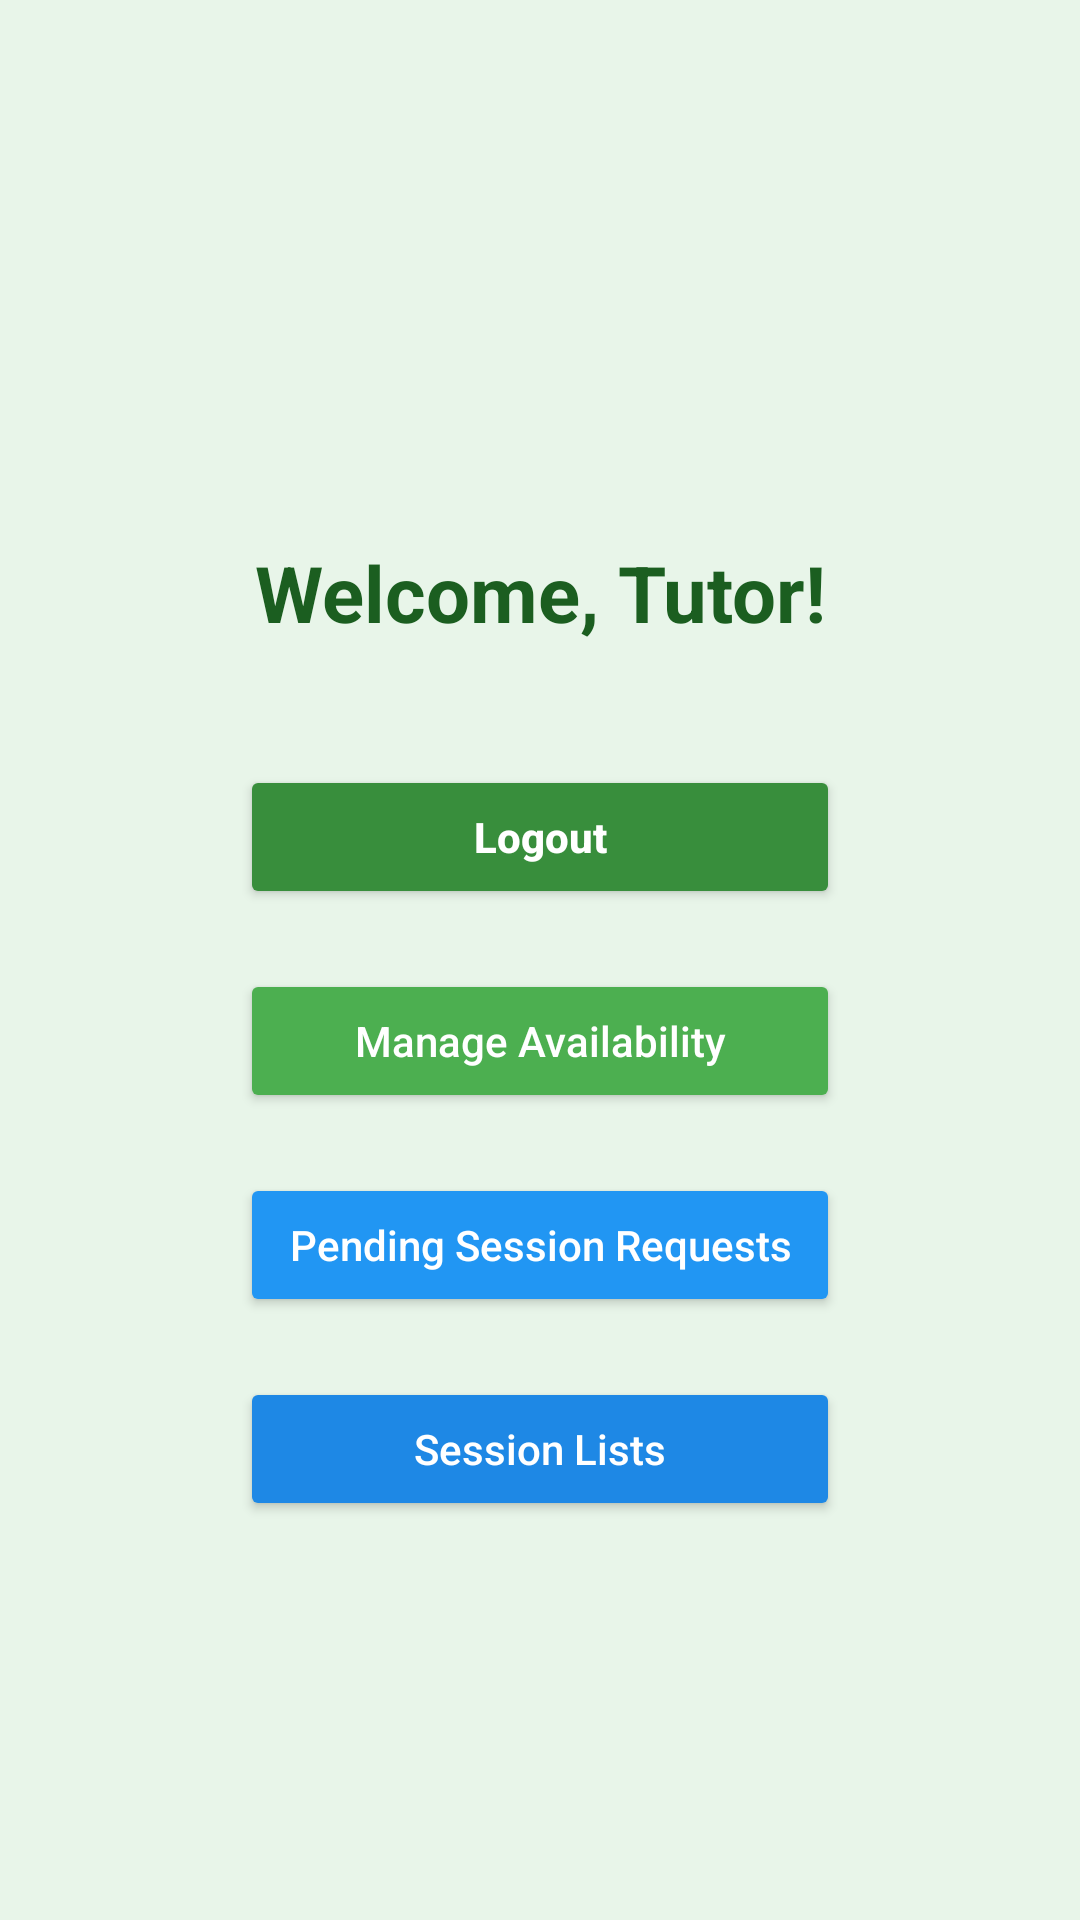

Reconstruct the res/layout file that produces this screen, plus the resources it refers to.
<!-- AndroidManifest.xml: application theme Theme.Group_11_Project_App_SEG2105 -->
<!-- res/layout/activity_welcome_tutor.xml -->
<?xml version="1.0" encoding="utf-8"?>
<androidx.constraintlayout.widget.ConstraintLayout
    xmlns:android="http://schemas.android.com/apk/res/android"
    xmlns:app="http://schemas.android.com/apk/res-auto"
    android:layout_width="match_parent"
    android:layout_height="match_parent"
    android:background="#E8F5E9">

    <TextView
        android:id="@+id/welcomeMsg"
        android:layout_width="wrap_content"
        android:layout_height="wrap_content"
        android:text="Welcome, Tutor!"
        android:textColor="#1B5E20"
        android:textSize="26sp"
        android:textStyle="bold"
        android:layout_marginTop="180dp"
        android:gravity="center"
        app:layout_constraintTop_toTopOf="parent"
        app:layout_constraintStart_toStartOf="parent"
        app:layout_constraintEnd_toEndOf="parent" />

    <Button
        android:id="@+id/logoutBtn"
        android:layout_width="200dp"
        android:layout_height="wrap_content"
        android:text="Logout"
        android:textAllCaps="false"
        android:textStyle="bold"
        android:backgroundTint="#388E3C"
        android:textColor="#FFFFFF"
        android:layout_marginTop="40dp"
        app:layout_constraintTop_toBottomOf="@id/welcomeMsg"
        app:layout_constraintStart_toStartOf="parent"
        app:layout_constraintEnd_toEndOf="parent" />

    <Button
        android:id="@+id/btnManageAvailability"
        android:layout_width="200dp"
        android:layout_height="wrap_content"
        android:text="Manage Availability"
        android:textAllCaps="false"
        android:backgroundTint="#4CAF50"
        android:textColor="#FFFFFF"
        android:layout_marginTop="20dp"
        app:layout_constraintTop_toBottomOf="@id/logoutBtn"
        app:layout_constraintStart_toStartOf="parent"
        app:layout_constraintEnd_toEndOf="parent" />

    <Button
        android:id="@+id/btnPendingSessions"
        android:layout_width="200dp"
        android:layout_height="wrap_content"
        android:text="Pending Session Requests"
        android:textAllCaps="false"
        android:backgroundTint="#2196F3"
        android:textColor="#FFFFFF"
        android:layout_marginTop="20dp"
        app:layout_constraintTop_toBottomOf="@id/btnManageAvailability"
        app:layout_constraintStart_toStartOf="parent"
        app:layout_constraintEnd_toEndOf="parent" />

    <Button
        android:id="@+id/btnTutorSessions"
        android:layout_width="200dp"
        android:layout_height="wrap_content"
        android:text="Session Lists"
        android:textAllCaps="false"
        android:backgroundTint="#1E88E5"
        android:textColor="#FFFFFF"
        android:layout_marginTop="20dp"
        app:layout_constraintTop_toBottomOf="@id/btnPendingSessions"
        app:layout_constraintStart_toStartOf="parent"
        app:layout_constraintEnd_toEndOf="parent" />

</androidx.constraintlayout.widget.ConstraintLayout>
<!-- resources referenced by this layout -->
<resources>
  <style name="Theme.Group_11_Project_App_SEG2105" parent="Base.Theme.Group_11_Project_App_SEG2105" />
  <style name="Base.Theme.Group_11_Project_App_SEG2105" parent="Theme.Material3.DayNight.NoActionBar">
          
          
      </style>
</resources>
